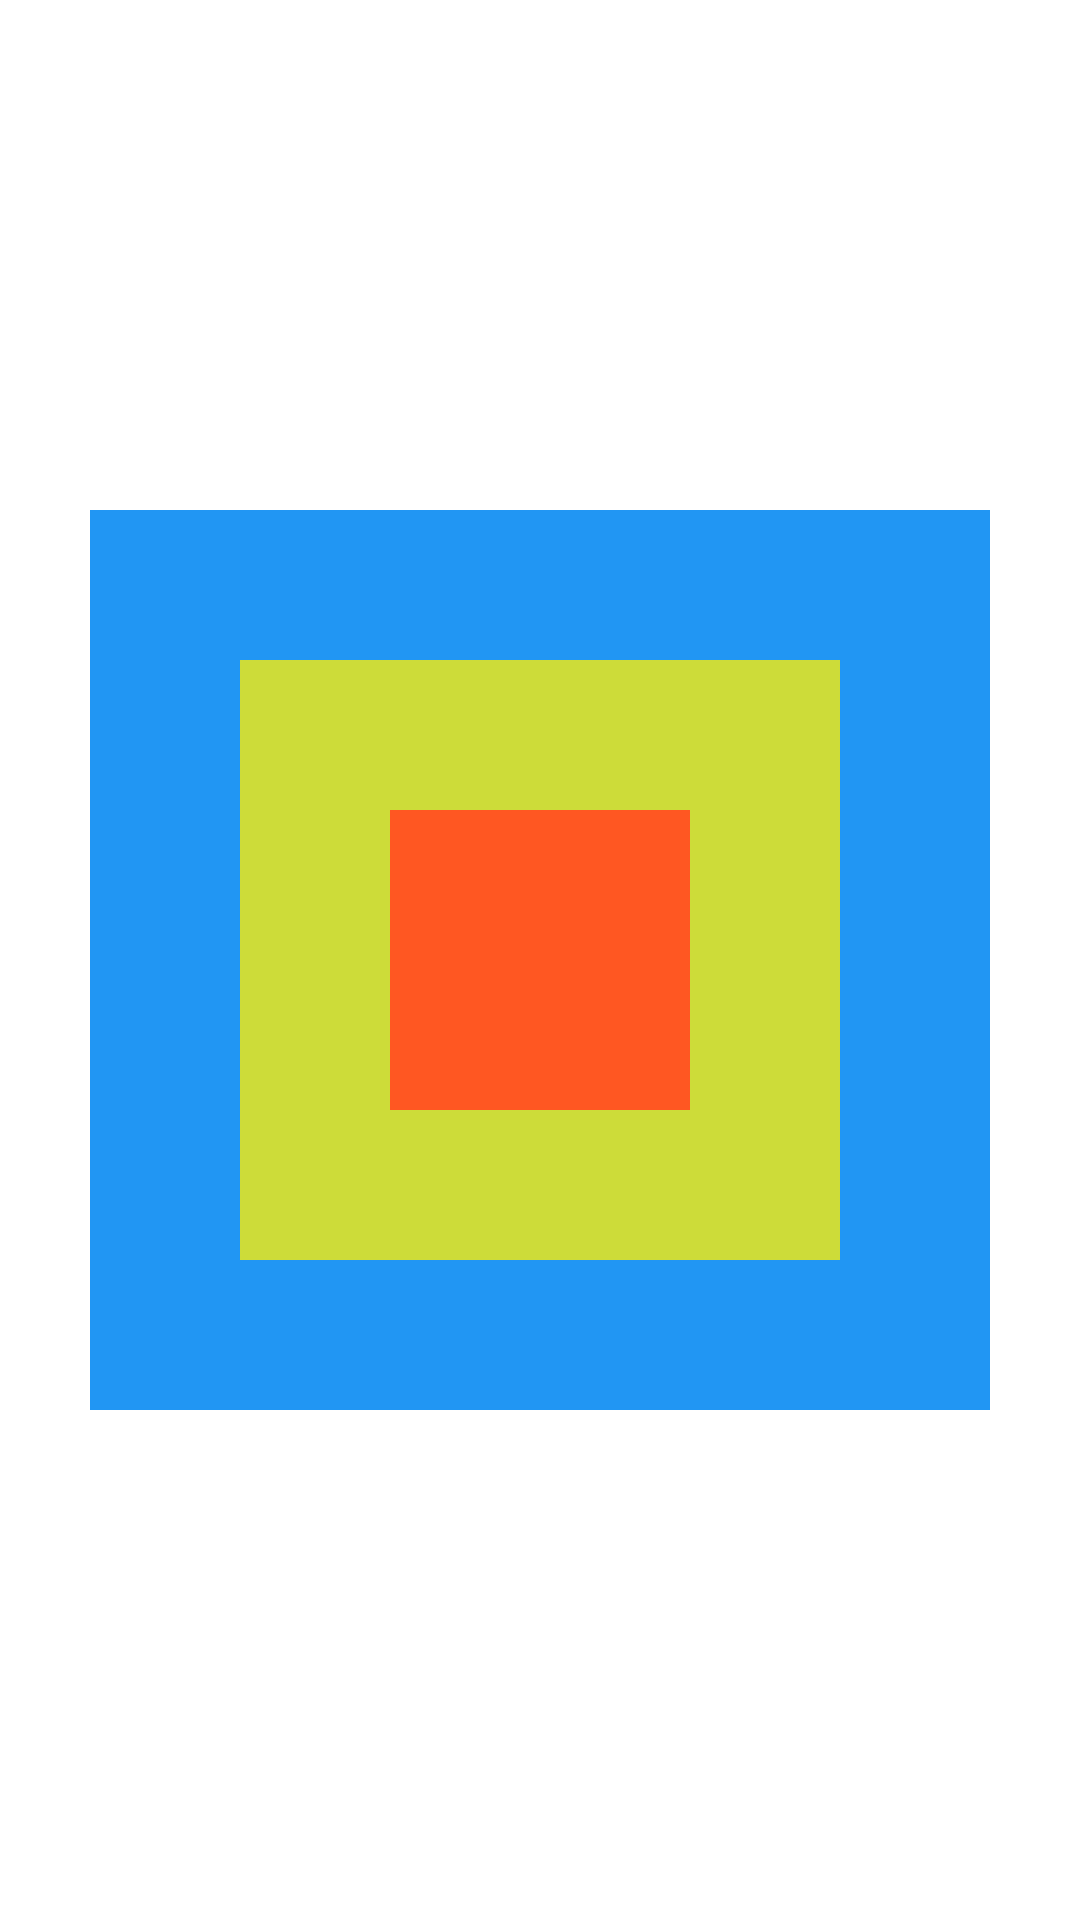

Here is an Android app screen rendered from its layout file. Give the layout XML and the strings, colors and styles it references.
<!-- AndroidManifest.xml: application theme Theme.Study_Android -->
<!-- res/layout/framelayout_test.xml -->
<?xml version="1.0" encoding="utf-8"?>
<RelativeLayout
    xmlns:android="http://schemas.android.com/apk/res/android" android:layout_width="match_parent"
    android:layout_height="match_parent">

    <FrameLayout
        android:layout_width="wrap_content"
        android:layout_height="wrap_content"
        android:layout_centerInParent="true"
        >

        <TextView
            android:layout_gravity="center"
            android:layout_width="300dp"
            android:layout_height="300dp"
            android:background="#2196F3"
            />

        <TextView
            android:layout_gravity="center"
            android:layout_width="200dp"
            android:layout_height="200dp"
            android:background="#CDDC39"
       />

        <TextView
            android:layout_gravity="center"
            android:layout_width="100dp"
            android:layout_height="100dp"
            android:background="#FF5722"
        />

    </FrameLayout>
</RelativeLayout>
<!-- resources referenced by this layout -->
<resources>
  <style name="Theme.Study_Android" parent="Theme.MaterialComponents.DayNight.DarkActionBar">
          
          <item name="colorPrimary">@color/purple_500</item>
          <item name="colorPrimaryVariant">@color/purple_700</item>
          <item name="colorOnPrimary">@color/white</item>
          
          <item name="colorSecondary">@color/teal_200</item>
          <item name="colorSecondaryVariant">@color/teal_700</item>
          <item name="colorOnSecondary">@color/black</item>
          
          <item name="android:statusBarColor" tools:targetApi="l">?attr/colorPrimaryVariant</item>
          
  
          <item name="windowNoTitle">true</item>
          <item name="backgroundTint">@null</item>
      </style>
  <!-- not gathered from this repository: default colours our renderer supplied (Android Studio template values) -->
  <color name="purple_500">#FF6200EE</color>
  <color name="purple_700">#FF3700B3</color>
  <color name="teal_200">#FF03DAC5</color>
  <color name="teal_700">#FF018786</color>
  <color name="black">#FF000000</color>
  <color name="white">#FFFFFFFF</color>
</resources>
